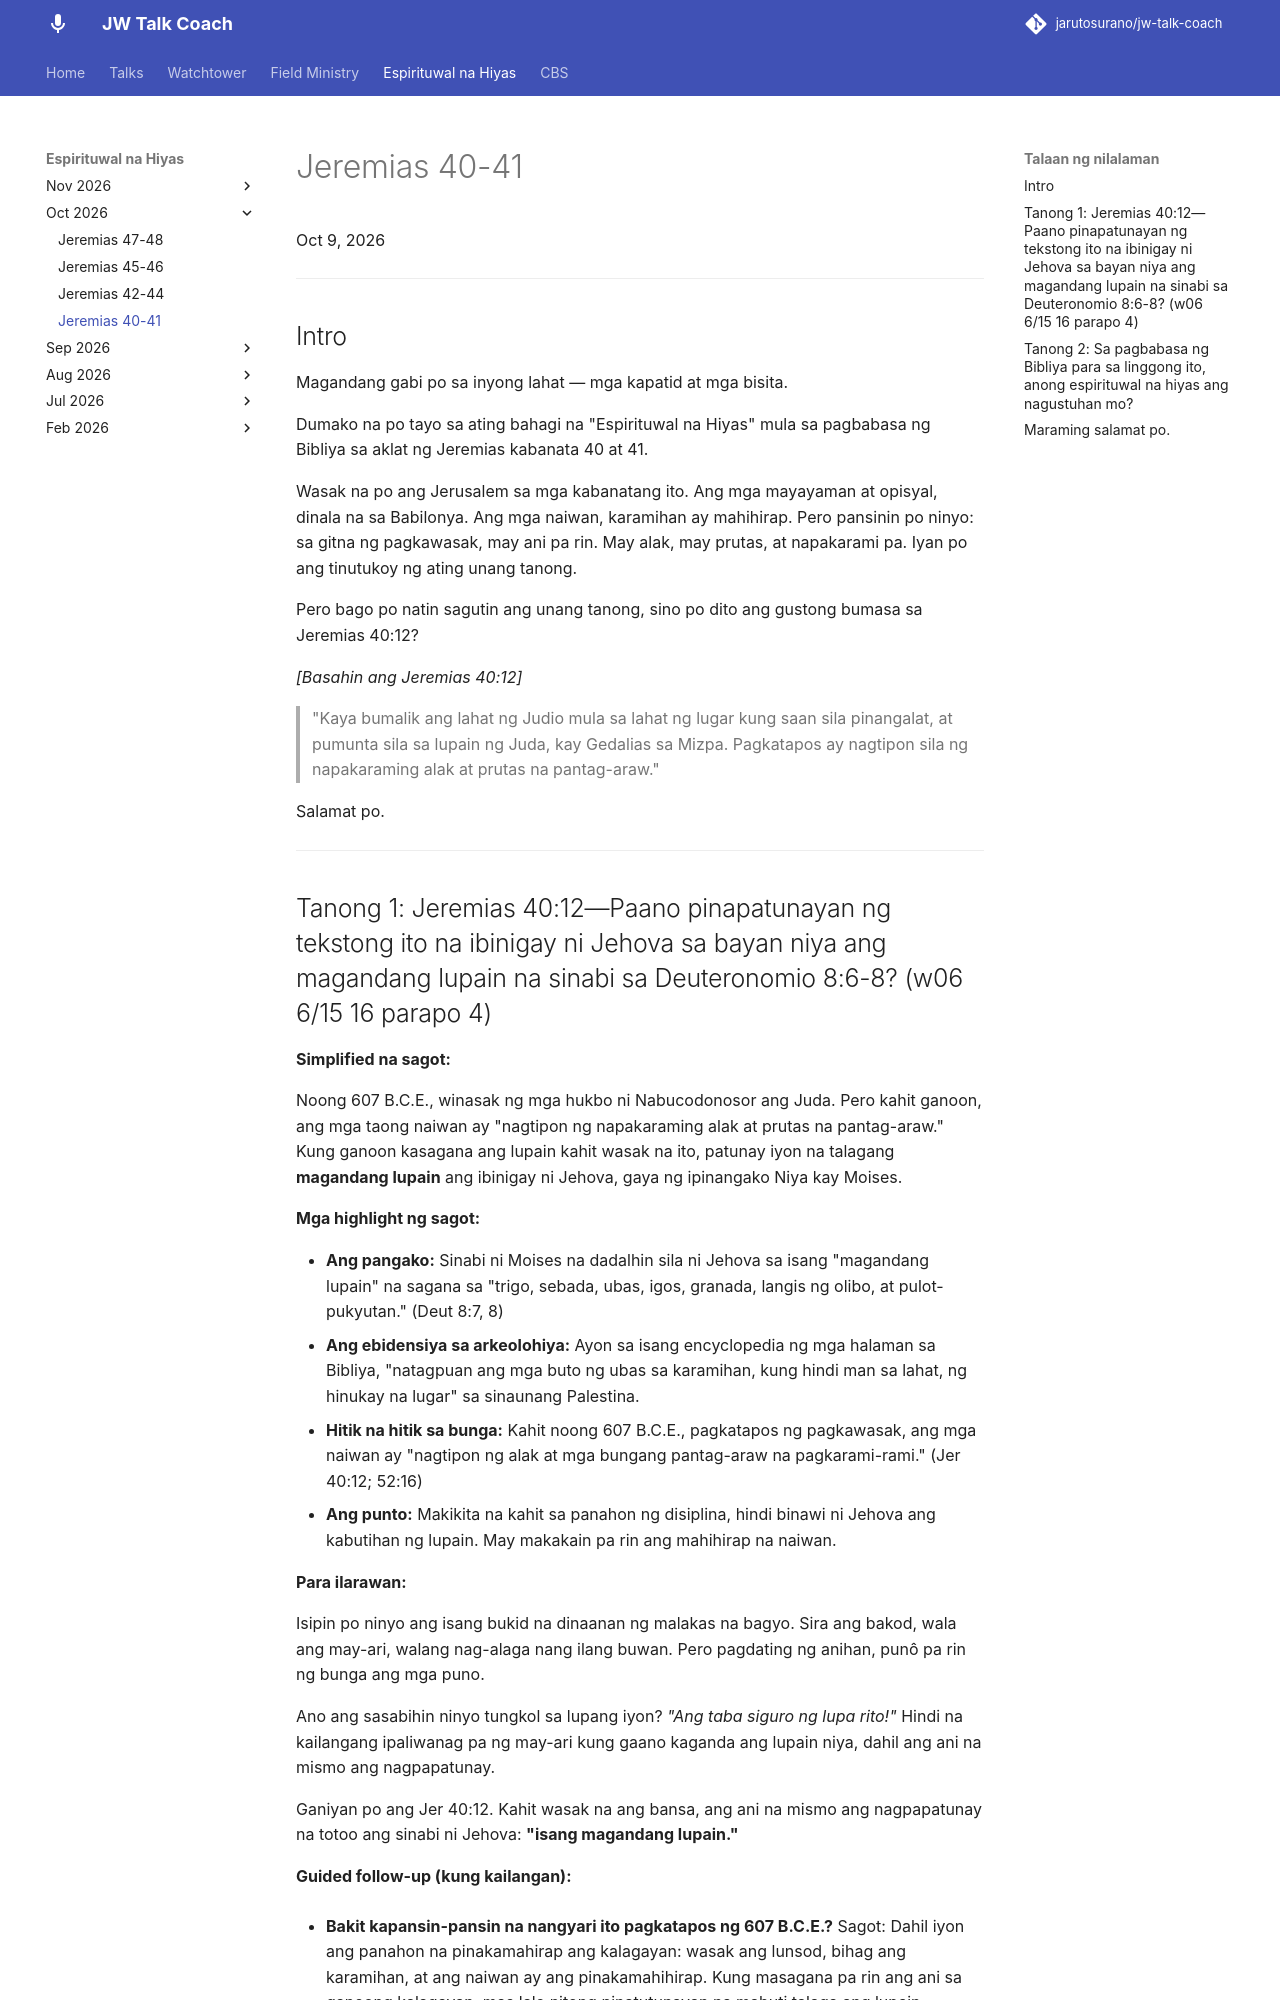

repository: jarutosurano/jw-talk-coach · page: espirituwal-na-hiyas/1009-jeremias-40-41/index.html · generator: mkdocs

---
title: Espirituwal na Hiyas — Jeremias 40-41
---

Oct 9, 2026

---

## Intro

Magandang gabi po sa inyong lahat — mga kapatid at mga bisita.

Dumako na po tayo sa ating bahagi na "Espirituwal na Hiyas" mula sa pagbabasa ng Bibliya sa aklat ng Jeremias kabanata 40 at 41.

Wasak na po ang Jerusalem sa mga kabanatang ito. Ang mga mayayaman at opisyal, dinala na sa Babilonya. Ang mga naiwan, karamihan ay mahihirap. Pero pansinin po ninyo: sa gitna ng pagkawasak, may ani pa rin. May alak, may prutas, at napakarami pa. Iyan po ang tinutukoy ng ating unang tanong.

Pero bago po natin sagutin ang unang tanong, sino po dito ang gustong bumasa sa Jeremias 40:12?

*[Basahin ang Jeremias 40:12]*

> "Kaya bumalik ang lahat ng Judio mula sa lahat ng lugar kung saan sila pinangalat, at pumunta sila sa lupain ng Juda, kay Gedalias sa Mizpa. Pagkatapos ay nagtipon sila ng napakaraming alak at prutas na pantag-araw."

Salamat po.

---
